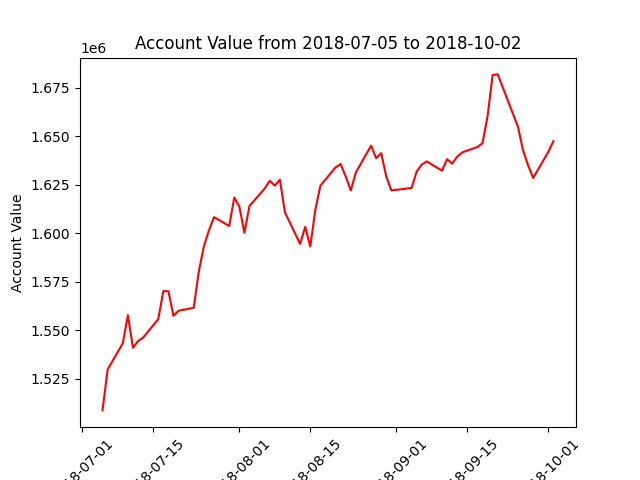

The file beside this chart, header and first rows:
datadate, account_value
20180705, 1508683
20180706, 1529753
20180709, 1543322
20180710, 1557827
20180711, 1540960
20180712, 1544412
20180713, 1546178
20180716, 1555764
20180717, 1570212
20180718, 1570117
20180719, 1557436
20180720, 1560060
20180723, 1561589
20180724, 1580324
20180725, 1593263
20180726, 1601479
20180727, 1608316
20180730, 1603784
20180731, 1618429
20180801, 1613769
20180802, 1600253
20180803, 1614093
20180806, 1623079
20180807, 1627055
20180808, 1624590
20180809, 1627688
20180810, 1610798
20180813, 1594507
20180814, 1603336
20180815, 1593156
20180816, 1612196
20180817, 1624578
20180820, 1634007
20180821, 1635698
20180822, 1629279
20180823, 1622094
20180824, 1631386
20180827, 1645189
20180828, 1638749
20180829, 1641331
20180830, 1629321
20180831, 1622123
20180904, 1623394
20180905, 1631792
20180906, 1635460
20180907, 1637075
20180910, 1632278
20180911, 1638241
20180912, 1635909
20180913, 1639481
20180914, 1641731
20180917, 1644525
20180918, 1646505
20180919, 1660517
20180920, 1681707
20180921, 1681967
20180924, 1661680
20180925, 1654943
20180926, 1642758
20180927, 1635066
... 3 more rows
